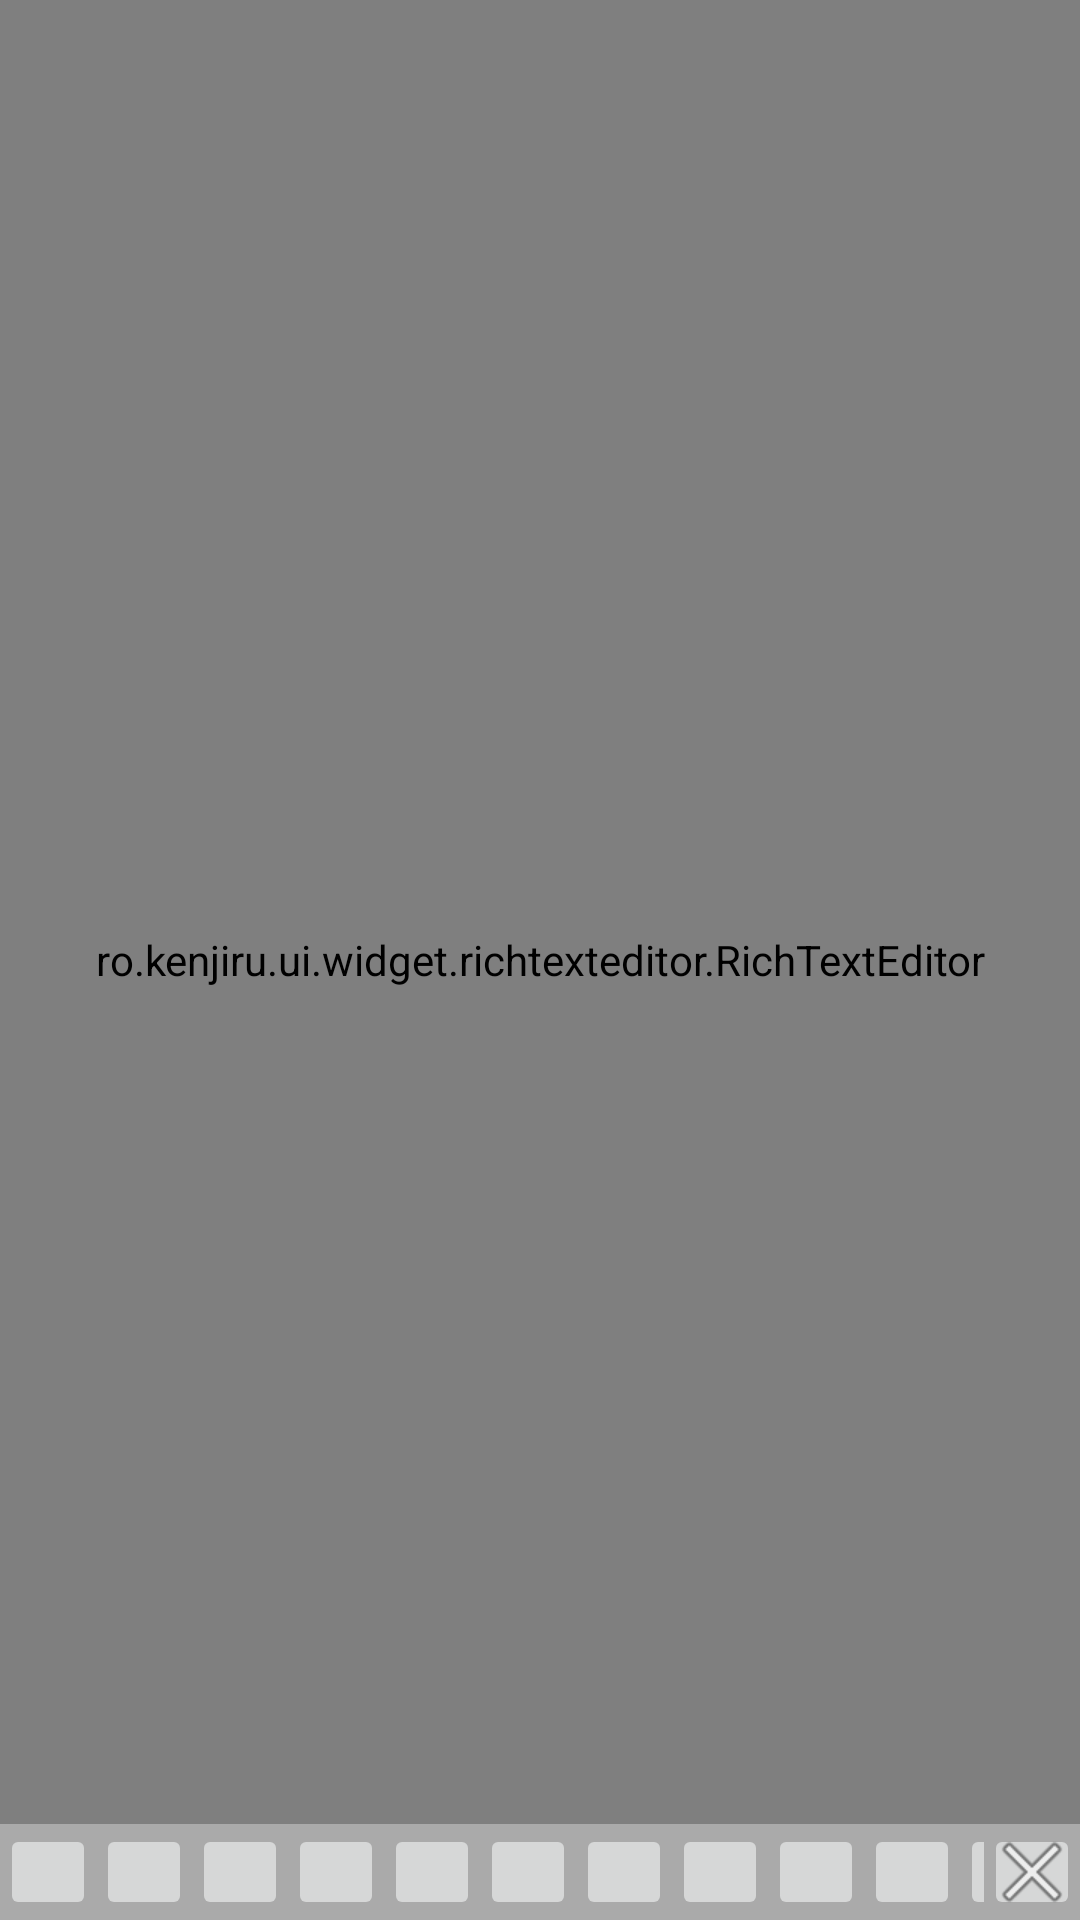

The Android layout XML behind this screen, and the referenced resources:
<!-- AndroidManifest.xml: activity theme AppTheme.NoActionBar -->
<!-- res/layout/activity_rich_text_editor.xml -->
<RelativeLayout xmlns:android="http://schemas.android.com/apk/res/android"
    xmlns:tools="http://schemas.android.com/tools"
    android:layout_width="match_parent"
    android:layout_height="match_parent"
    tools:context=".RichTextEditorActivity">

    <ro.example.ui.widget.richtexteditor.RichTextEditor
        android:id="@+id/editor"
        android:text="@string/hello_world"
        android:layout_width="match_parent"
        android:layout_height="match_parent"
        android:paddingLeft="@dimen/activity_horizontal_margin"
        android:paddingRight="@dimen/activity_horizontal_margin"
        android:paddingTop="@dimen/activity_vertical_margin"
        android:paddingBottom="@dimen/activity_vertical_margin"
        android:gravity="start|top"
        android:imeOptions="flagNoExtractUi"
        android:inputType="textMultiLine|textCapSentences"
        android:singleLine="false" />

    <LinearLayout
        android:orientation="horizontal"
        android:layout_width="match_parent"
        android:layout_height="32dp"
        android:layout_alignBottom="@id/editor"
        android:background="@android:color/darker_gray">

        <HorizontalScrollView
            android:layout_width="0px"
            android:layout_height="match_parent"
            android:layout_weight="1"
            android:scrollbars="none">

            <LinearLayout
                android:orientation="horizontal"
                android:layout_width="wrap_content"
                android:layout_height="match_parent">

                <ImageButton
                    android:layout_width="32dp"
                    android:layout_height="32dp"
                    android:src="@drawable/ic_action_list"/>

                <ImageButton
                    android:layout_width="32dp"
                    android:layout_height="32dp"
                    android:src="@drawable/ic_action_list"/>

                <ImageButton
                    android:layout_width="32dp"
                    android:layout_height="32dp"
                    android:src="@drawable/ic_action_list"/>

                <ImageButton
                    android:layout_width="32dp"
                    android:layout_height="32dp"
                    android:src="@drawable/ic_action_list"/>

                <ImageButton
                    android:layout_width="32dp"
                    android:layout_height="32dp"
                    android:src="@drawable/ic_action_list"/>

                <ImageButton
                    android:layout_width="32dp"
                    android:layout_height="32dp"
                    android:src="@drawable/ic_action_list"/>

                <ImageButton
                    android:layout_width="32dp"
                    android:layout_height="32dp"
                    android:src="@drawable/ic_action_list"/>

                <ImageButton
                    android:layout_width="32dp"
                    android:layout_height="32dp"
                    android:src="@drawable/ic_action_list"/>

                <ImageButton
                    android:layout_width="32dp"
                    android:layout_height="32dp"
                    android:src="@drawable/ic_action_list"/>

                <ImageButton
                    android:layout_width="32dp"
                    android:layout_height="32dp"
                    android:src="@drawable/ic_action_list"/>

                <ImageButton
                    android:layout_width="32dp"
                    android:layout_height="32dp"
                    android:src="@drawable/ic_action_list"/>

                <ImageButton
                    android:layout_width="32dp"
                    android:layout_height="32dp"
                    android:src="@drawable/ic_action_list"/>

                <ImageButton
                    android:layout_width="32dp"
                    android:layout_height="32dp"
                    android:src="@drawable/ic_action_list"/>
            </LinearLayout>

        </HorizontalScrollView>

        <ImageButton
            android:id="@+id/close_button"
            android:layout_width="32dp"
            android:layout_height="32dp"
            android:src="@android:drawable/ic_menu_close_clear_cancel"/>

    </LinearLayout>

    <ImageButton
        android:id="@+id/showToolbarButton"
        android:layout_width="32dp"
        android:layout_height="32dp"
        android:layout_alignParentRight="true"
        android:layout_alignBottom="@id/editor"
        android:src="@drawable/ic_action_list"
        android:background="@drawable/circle" />

</RelativeLayout>
<!-- resources referenced by this layout -->
<resources>
  <dimen name="activity_horizontal_margin">16dp</dimen>
  <dimen name="activity_vertical_margin">16dp</dimen>
  <string name="hello_world">Hello world!</string>
  <style name="AppTheme.NoActionBar">
          <item name="windowActionBar">false</item>
          <item name="windowNoTitle">true</item>
          <item name="windowActionModeOverlay">true</item>
      </style>
</resources>
